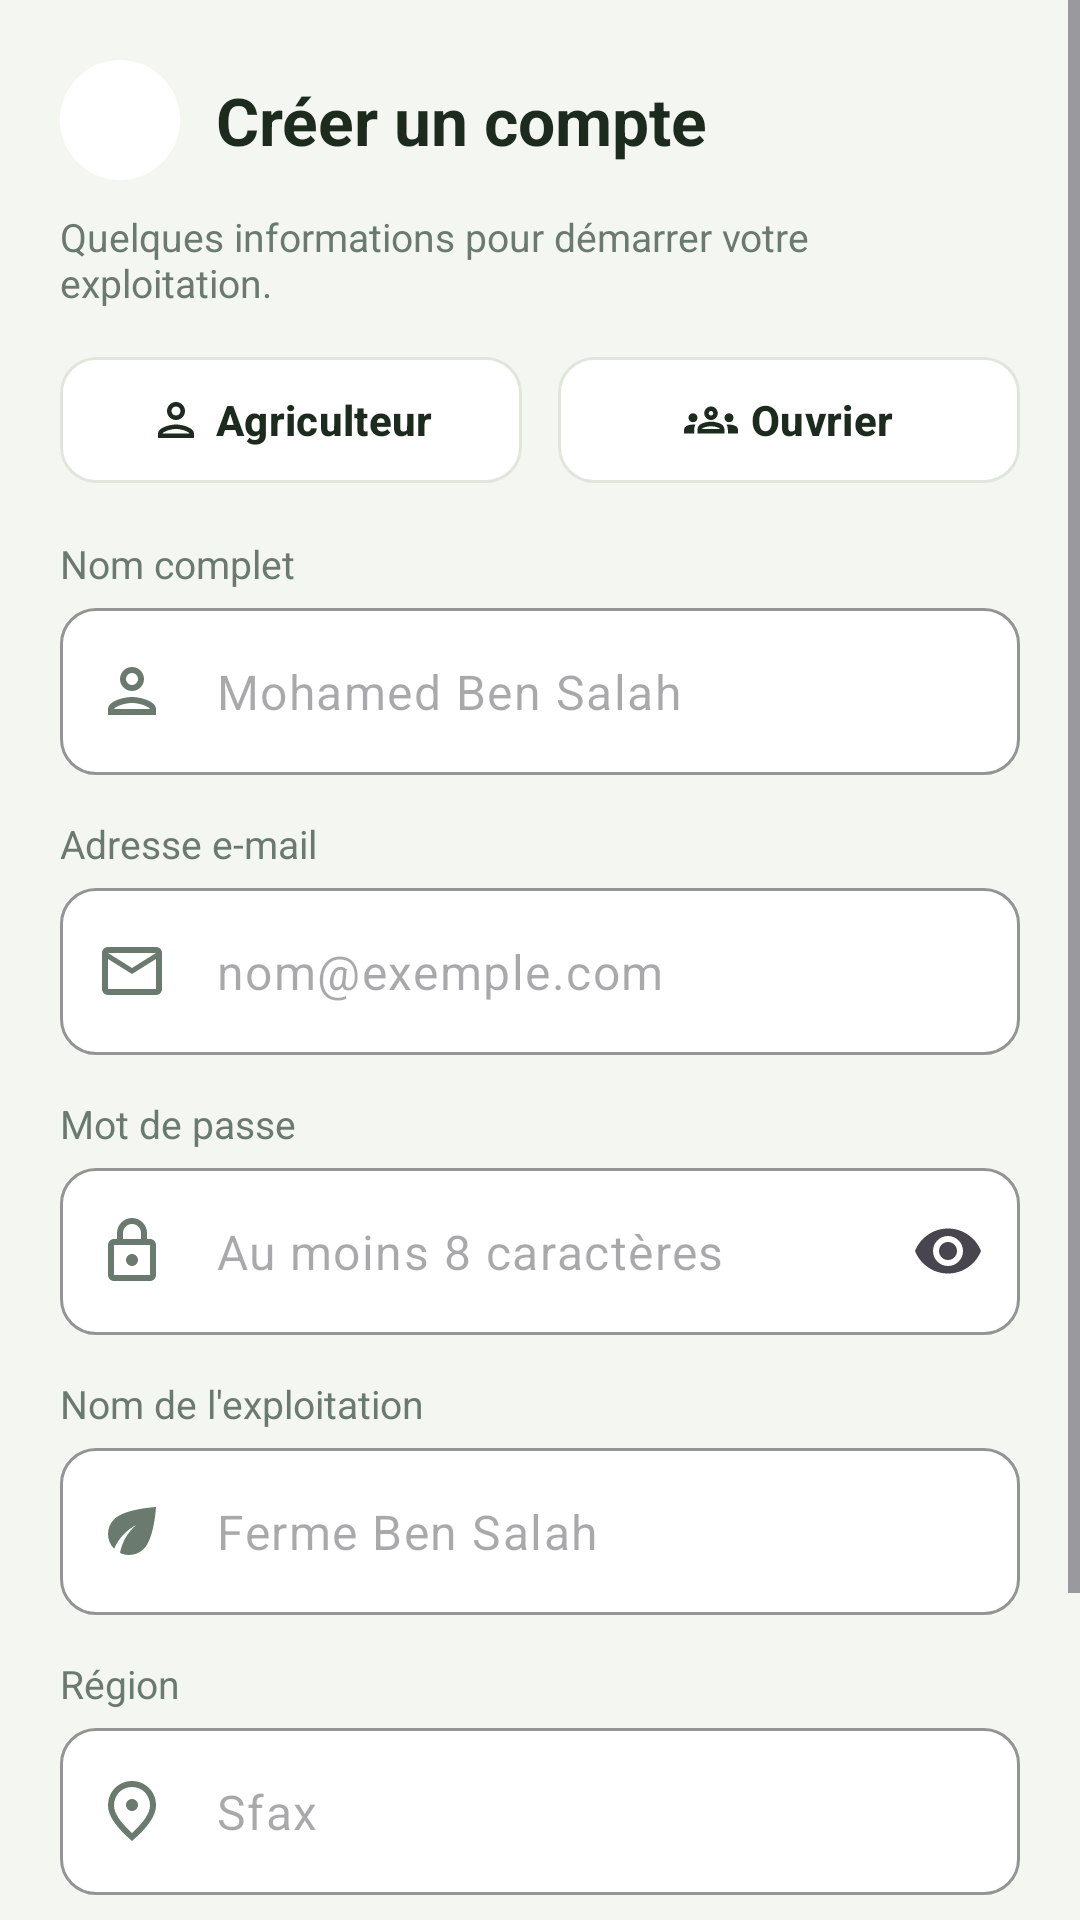

Produce the Android XML layout that renders to this screen, including the resource entries it uses.
<!-- AndroidManifest.xml: application theme Theme.AgriSmart -->
<!-- res/layout/activity_register.xml -->
<?xml version="1.0" encoding="utf-8"?>
<ScrollView xmlns:android="http://schemas.android.com/apk/res/android"
    xmlns:app="http://schemas.android.com/apk/res-auto"
    android:layout_width="match_parent"
    android:layout_height="match_parent"
    android:background="@color/bg"
    android:fillViewport="true">

    <LinearLayout
        android:layout_width="match_parent"
        android:layout_height="wrap_content"
        android:orientation="vertical"
        android:padding="20dp">

        
        <LinearLayout
            android:layout_width="match_parent"
            android:layout_height="wrap_content"
            android:gravity="center_vertical"
            android:orientation="horizontal">

            <ImageButton
                android:id="@+id/btnBack"
                android:layout_width="40dp"
                android:layout_height="40dp"
                android:background="@drawable/bg_circle"
                android:contentDescription="@string/back"
                android:src="@drawable/ic_arrow_back"
                app:tint="@color/text_primary" />

            <TextView
                android:layout_width="wrap_content"
                android:layout_height="wrap_content"
                android:layout_marginStart="12dp"
                android:text="@string/register_title"
                android:textColor="@color/text_primary"
                android:textSize="22sp"
                android:textStyle="bold" />
        </LinearLayout>

        <TextView
            android:layout_width="wrap_content"
            android:layout_height="wrap_content"
            android:layout_marginTop="10dp"
            android:layout_marginBottom="12dp"
            android:text="@string/register_subtitle"
            android:textColor="@color/text_secondary"
            android:textSize="13sp" />

        
        <LinearLayout
            android:layout_width="match_parent"
            android:layout_height="wrap_content"
            android:orientation="horizontal">

            <com.google.android.material.button.MaterialButton
                android:id="@+id/btnFarmer"
                style="@style/Widget.AgriSmart.RoleButton"
                android:layout_width="0dp"
                android:layout_height="wrap_content"
                android:layout_marginEnd="6dp"
                android:layout_weight="1"
                android:text="@string/role_farmer"
                app:icon="@drawable/ic_person" />

            <com.google.android.material.button.MaterialButton
                android:id="@+id/btnWorker"
                style="@style/Widget.AgriSmart.RoleButton"
                android:layout_width="0dp"
                android:layout_height="wrap_content"
                android:layout_marginStart="6dp"
                android:layout_weight="1"
                android:text="@string/role_worker"
                app:icon="@drawable/ic_groups" />
        </LinearLayout>

        
        <TextView
            style="@style/AgriSmart.Label"
            android:text="@string/label_full_name" />

        <com.google.android.material.textfield.TextInputLayout
            android:id="@+id/tilName"
            style="@style/Widget.AgriSmart.TextInput"
            android:layout_width="match_parent"
            android:layout_height="wrap_content"
            app:startIconDrawable="@drawable/ic_person">

            <com.google.android.material.textfield.TextInputEditText
                android:id="@+id/etName"
                android:layout_width="match_parent"
                android:layout_height="wrap_content"
                android:hint="@string/hint_full_name"
                android:inputType="textPersonName|textCapWords" />
        </com.google.android.material.textfield.TextInputLayout>

        
        <TextView
            style="@style/AgriSmart.Label"
            android:text="@string/label_email" />

        <com.google.android.material.textfield.TextInputLayout
            android:id="@+id/tilEmail"
            style="@style/Widget.AgriSmart.TextInput"
            android:layout_width="match_parent"
            android:layout_height="wrap_content"
            app:startIconDrawable="@drawable/ic_mail">

            <com.google.android.material.textfield.TextInputEditText
                android:id="@+id/etEmail"
                android:layout_width="match_parent"
                android:layout_height="wrap_content"
                android:hint="@string/hint_email"
                android:inputType="textEmailAddress" />
        </com.google.android.material.textfield.TextInputLayout>

        
        <TextView
            style="@style/AgriSmart.Label"
            android:text="@string/label_password" />

        <com.google.android.material.textfield.TextInputLayout
            android:id="@+id/tilPassword"
            style="@style/Widget.AgriSmart.TextInput"
            android:layout_width="match_parent"
            android:layout_height="wrap_content"
            app:endIconMode="password_toggle"
            app:startIconDrawable="@drawable/ic_lock">

            <com.google.android.material.textfield.TextInputEditText
                android:id="@+id/etPassword"
                android:layout_width="match_parent"
                android:layout_height="wrap_content"
                android:hint="@string/hint_password_new"
                android:inputType="textPassword" />
        </com.google.android.material.textfield.TextInputLayout>

        
        <LinearLayout
            android:id="@+id/layoutFarmerFields"
            android:layout_width="match_parent"
            android:layout_height="wrap_content"
            android:orientation="vertical">

            <TextView
                style="@style/AgriSmart.Label"
                android:text="@string/label_farm_name" />

            <com.google.android.material.textfield.TextInputLayout
                android:id="@+id/tilFarmName"
                style="@style/Widget.AgriSmart.TextInput"
                android:layout_width="match_parent"
                android:layout_height="wrap_content"
                app:startIconDrawable="@drawable/ic_leaf">

                <com.google.android.material.textfield.TextInputEditText
                    android:id="@+id/etFarmName"
                    android:layout_width="match_parent"
                    android:layout_height="wrap_content"
                    android:hint="@string/hint_farm_name"
                    android:inputType="textCapWords" />
            </com.google.android.material.textfield.TextInputLayout>

            <TextView
                style="@style/AgriSmart.Label"
                android:text="@string/label_region" />

            <com.google.android.material.textfield.TextInputLayout
                android:id="@+id/tilRegion"
                style="@style/Widget.AgriSmart.TextInput"
                android:layout_width="match_parent"
                android:layout_height="wrap_content"
                app:startIconDrawable="@drawable/ic_place">

                <com.google.android.material.textfield.TextInputEditText
                    android:id="@+id/etRegion"
                    android:layout_width="match_parent"
                    android:layout_height="wrap_content"
                    android:hint="@string/hint_region"
                    android:inputType="textCapWords" />
            </com.google.android.material.textfield.TextInputLayout>
        </LinearLayout>

        
        <LinearLayout
            android:id="@+id/layoutWorkerFields"
            android:layout_width="match_parent"
            android:layout_height="wrap_content"
            android:orientation="vertical"
            android:visibility="gone">

            <TextView
                style="@style/AgriSmart.Label"
                android:text="@string/label_farm_code" />

            <com.google.android.material.textfield.TextInputLayout
                android:id="@+id/tilFarmCode"
                style="@style/Widget.AgriSmart.TextInput"
                android:layout_width="match_parent"
                android:layout_height="wrap_content"
                app:helperText="@string/farm_code_help"
                app:startIconDrawable="@drawable/ic_key">

                <com.google.android.material.textfield.TextInputEditText
                    android:id="@+id/etFarmCode"
                    android:layout_width="match_parent"
                    android:layout_height="wrap_content"
                    android:hint="@string/hint_farm_code"
                    android:inputType="textCapCharacters"
                    android:maxLength="6" />
            </com.google.android.material.textfield.TextInputLayout>
        </LinearLayout>

        <com.google.android.material.button.MaterialButton
            android:id="@+id/btnRegister"
            style="@style/Widget.AgriSmart.Button"
            android:layout_width="match_parent"
            android:layout_height="wrap_content"
            android:layout_marginTop="24dp"
            android:text="@string/btn_register" />

        <ProgressBar
            android:id="@+id/progress"
            android:layout_width="32dp"
            android:layout_height="32dp"
            android:layout_gravity="center_horizontal"
            android:layout_marginTop="12dp"
            android:visibility="gone" />

        <LinearLayout
            android:layout_width="wrap_content"
            android:layout_height="wrap_content"
            android:layout_gravity="center_horizontal"
            android:layout_marginTop="12dp"
            android:gravity="center_vertical"
            android:orientation="horizontal">

            <TextView
                android:layout_width="wrap_content"
                android:layout_height="wrap_content"
                android:text="@string/already_registered"
                android:textColor="@color/text_secondary"
                android:textSize="13sp" />

            <TextView
                android:id="@+id/tvGoLogin"
                style="@style/AgriSmart.Link"
                android:text="@string/go_login" />
        </LinearLayout>
    </LinearLayout>
</ScrollView>
<!-- resources referenced by this layout -->
<resources>
  <color name="bg">#F4F6F1</color>
  <color name="text_primary">#1C2B1E</color>
  <color name="text_secondary">#6B7A6E</color>
  <!-- drawable bg_circle (drawable) -->
  <?xml version="1.0" encoding="utf-8"?>
  <shape xmlns:android="http://schemas.android.com/apk/res/android" android:shape="oval">
      <solid android:color="@color/white" />
  </shape>
  <!-- drawable ic_leaf (drawable) -->
  <vector xmlns:android="http://schemas.android.com/apk/res/android"
      android:width="24dp"
      android:height="24dp"
      android:viewportWidth="24"
      android:viewportHeight="24">
      
      <path
          android:fillColor="@android:color/black"
          android:pathData="M6.05,8.05c-2.73,2.73 -2.73,7.15 -0.02,9.88c1.47,-3.4 4.09,-6.24 7.36,-7.93c-2.77,2.34 -4.71,5.61 -5.39,9.32c2.6,1.23 5.8,0.78 7.95,-1.37C19.43,14.47 20,4 20,4S9.53,4.57 6.05,8.05z" />
  </vector>
  <!-- drawable ic_mail (drawable) -->
  <vector xmlns:android="http://schemas.android.com/apk/res/android"
      android:width="24dp"
      android:height="24dp"
      android:viewportWidth="24"
      android:viewportHeight="24">
      <path
          android:fillColor="@android:color/black"
          android:pathData="M22 6c0-1.1-.9-2-2-2H4c-1.1 0-2 .9-2 2v12c0 1.1.9 2 2 2h16c1.1 0 2-.9 2-2V6zm-2 0-8 4.99L4 6h16zm0 12H4V8l8 5 8-5v10z" />
  </vector>
  <string name="already_registered">Déjà inscrit ?</string>
  <string name="back">Retour</string>
  <string name="btn_register">Créer mon compte</string>
  <string name="farm_code_help">Demandez ce code à votre agriculteur : il est affiché sur son tableau de bord.</string>
  <string name="go_login">Se connecter</string>
  <string name="hint_email">nom@exemple.com</string>
  <string name="hint_farm_code">Ex : AB12CD</string>
  <string name="hint_farm_name">Ferme Ben Salah</string>
  <string name="hint_full_name">Mohamed Ben Salah</string>
  <string name="hint_password_new">Au moins 8 caractères</string>
  <string name="hint_region">Sfax</string>
  <string name="label_email">Adresse e-mail</string>
  <string name="label_farm_code">Code de l\'exploitation</string>
  <string name="label_farm_name">Nom de l\'exploitation</string>
  <string name="label_full_name">Nom complet</string>
  <string name="label_password">Mot de passe</string>
  <string name="label_region">Région</string>
  <string name="register_subtitle">Quelques informations pour démarrer votre exploitation.</string>
  <string name="register_title">Créer un compte</string>
  <string name="role_farmer">Agriculteur</string>
  <string name="role_worker">Ouvrier</string>
  <style name="AgriSmart.Label">
          <item name="android:layout_width">wrap_content</item>
          <item name="android:layout_height">wrap_content</item>
          <item name="android:layout_marginTop">14dp</item>
          <item name="android:layout_marginBottom">6dp</item>
          <item name="android:textColor">@color/text_secondary</item>
          <item name="android:textSize">13sp</item>
      </style>
  <style name="AgriSmart.Link">
          <item name="android:layout_width">wrap_content</item>
          <item name="android:layout_height">wrap_content</item>
          <item name="android:padding">6dp</item>
          <item name="android:textColor">@color/green_primary</item>
          <item name="android:textSize">13sp</item>
          <item name="android:textStyle">bold</item>
      </style>
  <style name="Widget.AgriSmart.Button" parent="Widget.Material3.Button">
          <item name="android:minHeight">54dp</item>
          <item name="android:textAllCaps">false</item>
          <item name="android:textStyle">bold</item>
          <item name="android:textSize">15sp</item>
          <item name="cornerRadius">12dp</item>
      </style>
  <color name="white">#FFFFFF</color>
  <color name="green_primary">#2E7D32</color>
  <color name="divider">#E1E6DD</color>
  <color name="green_soft">#E8F5E9</color>
  <color name="green_dark">#1B5E20</color>
  <color name="green_light">#43A047</color>
</resources>
